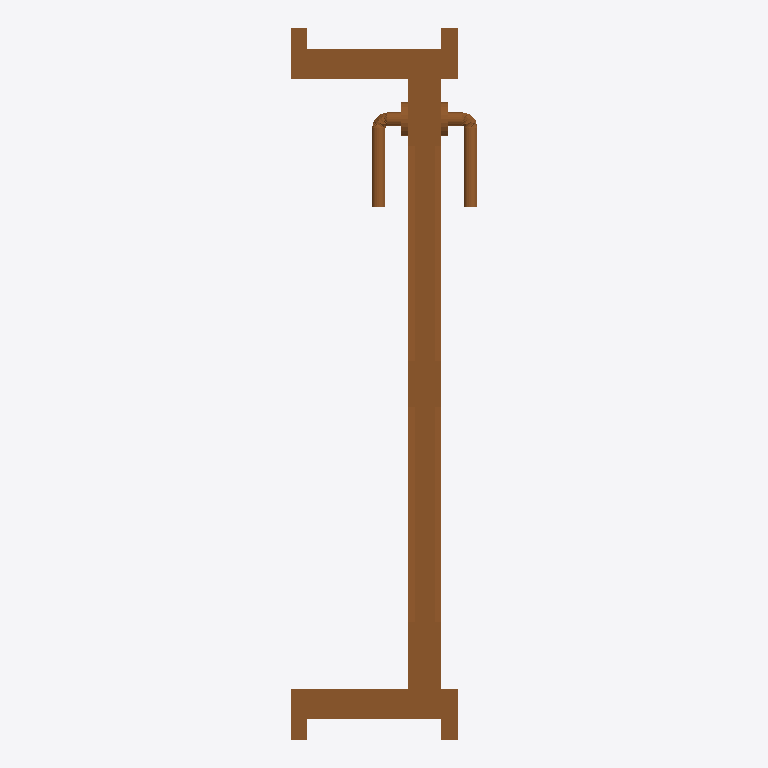
Plan cut of the same IFC building model at storey '1层' (level 0.00 m, cut at 1.40 m), seen from above with north up, elements coloured by IFC class: 1 door (brown). Cut surfaces are drawn darker.
Extent 0.3 m × 1.1 m × 2.1 m (x, y, z). Storeys (1): 1层 at 0.00 m. Elements (1): 1 IfcDoor.

HEADER;
FILE_DESCRIPTION((''),'2;1');
FILE_NAME('','2023-05-09T17:19:20',(''),(''),'','BIMserver','');
FILE_SCHEMA(('IFC2X3'));
ENDSEC;
DATA;
#656=IFCPROJECT('1J5sbZvdvB_hhZ5d_ASqfT',#61,'项目编号',$,$,'项目名称','项目状态',(#65),#17);
#650=IFCSITE('1J5sbZvdvB_hhZ5d_ASqfV',#61,'Default',$,'',#651,$,$,.ELEMENT.,(42,21,31,181945),(-71,-3,-24,-263305),0.0,$,$);
#654=IFCBUILDING('1J5sbZvdvB_hhZ5d_ASqfS',#61,'',$,$,#655,$,'',.ELEMENT.,$,$,$);
#647=IFCBUILDINGSTOREY('1J5sbZvdvB_hhZ5dzrZ8QY',#61,'1层',$,$,#648,$,'1层',.ELEMENT.,0.0);
#1162=IFCDOOR('1BcjEcKarE$v6RSznSb9yM',#61,'单嵌板木门 3:住宅门 1000 x 2100mm:220000',$,'住宅门 1000 x 2100mm',#1153,#66,'220000',2099.99999999998,1000.0);
ENDSEC;
